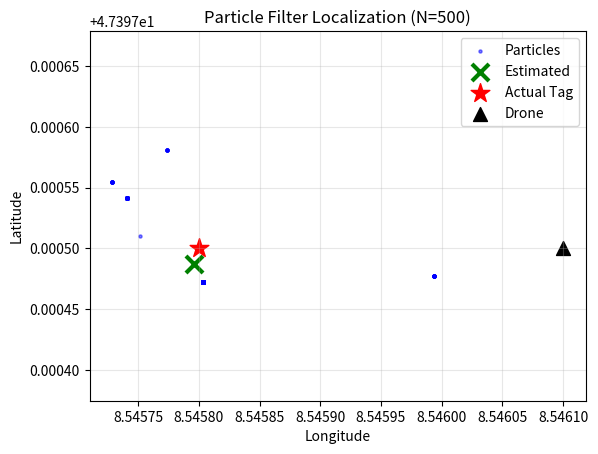

Write Python code to recreate this figure.
# particle_localizer.py
#This script is to create a particle filter that would estimate the postion of each tags
#and finally return the estimated positions of each tag

import numpy as np

import matplotlib.pyplot as plt



class ParticleLocalizer:

    def __init__(self, num_particles = 500,area_bounds = {'lat_min':-90,'lat_max':90,'long_min':-180,'long_max':180}):
        """
        create a new localiser for one tag

        Args:
            num_particles (int): number of particles to use in the particle filter
            area_bounds (dict): bounds of the area in which the tag is expected to be

        """
        self.num_particles = num_particles
        self.area_bounds = area_bounds
        self.particles = self._initialize_particles()

    def _initialize_particles(self):
        #initialise all the particles
        particles = np.random.uniform(low = [self.area_bounds['lat_min'],self.area_bounds['long_min']],
        high = [self.area_bounds['lat_max'],
        self.area_bounds['long_max']],size = (self.num_particles,2))

        weights = np.ones(self.num_particles) / self.num_particles
        particles = np.column_stack((particles,weights))

        return particles

    def get_rssi(self,drone_lat,drone_long):
        """
        get the RSSI value of the tag

        Returns:
            rssi (float): RSSI value of the tag
        """
        #take the distane of the derone and subtract it from the distance of the tag

    
    def update(self, drone_lat,drone_long,rssi):
        """
        update the particle filter with the new observation

        Args:
            drone_lat (float): latitude of the drone
            drone_long (float): longitude of the drone
            rssi (float): RSSI value of the tag
        """
        #first we will calculate the liklihood of each particle
        self._liklihood(drone_lat,drone_long,rssi)
        #then we will resample the particles based on the liklihood
        self._resample()
        # Note: visualization is now handled externally by ParticleVisualizationManager
        

    def _resample(self):
        """
        resample the particles based on the liklihood

        Args:
            particles (list): list of particles

        Returns:
            particles (list): resampled particles
        """
        #based on the calculated liklihood we will resample the particles
        #we will use the np.random.choice function to resample the particles
        #the probability of each particle being selected is proportional to its liklihood
        #normalised the weights
        weights = self.particles[:,2] / np.sum(self.particles[:,2])
        indices = np.random.choice(len(self.particles),size = self.num_particles,replace = True ,p=weights)
        self.particles = self.particles[indices]
        self.particles[:,2] = 1 / self.num_particles

    def _liklihood(self, drone_lat, drone_lon, rssi, noise=4.0):
        """
        calculate the liklihood of each particle

        Args:
            drone_lat (float): latitude of the drone
            drone_lon (float): longitude of the drone
            rssi (float): actual measured RSSI
            noise (float): standard deviation of measurement noise
        """
        distance = self._calculate_distance(drone_lat, drone_lon)
        
        # Calculate EXPECTED RSSI (Deterministic model, no random noise!)
        # RSSI = TxPower - 10 * n * log10(distance)
        # Using standard values: TxPower=-45, n=2.5
        # Use np.maximum to avoid log(0)
        expected = -45.0 - 10 * 2.5 * np.log10(np.maximum(distance, 0.1))
        
        error = np.abs(expected - rssi)
        
        # Calculate Gaussian likelihood
        liklihood = np.exp(-0.5 * (error / noise) ** 2)

        # Update weights
        self.particles[:, 2] = liklihood

    def _calculate_distance(self, drone_lat, drone_lon):
        """
        calculate the 3D distance between the drone and the particles
        Assumes:
        - Drone is flying at ~15m AGL (based on simulation_assumptions.md)
        - Tags are on the ground (0m AGL)
        
        Args:
            drone_lat (float): latitude of the drone
            drone_lon (float): longitude of the drone

        Returns:
            distance (float): 3D slant range between drone and particles
        """

        particle_lats = self.particles[:,0] #shape (500,1)
        particle_longs = self.particles[:,1] #shape (500,1)

        R = 6371000 #in m radius of the earth

        #convert the partile lats and longs to radians
        phi1 = np.radians(particle_lats)
        phi2 = np.radians(drone_lat)

        dphi = np.radians(np.subtract(particle_lats,drone_lat))
        dlambda = np.radians(np.subtract(particle_longs,drone_lon))

        a = np.sin(dphi/2)**2 + np.cos(phi1)*np.cos(phi2)*np.sin(dlambda/2)**2
        c = 2*np.arctan2(np.sqrt(a),np.sqrt(1-a))
        horizontal_dist = R * c
        
        # Calculate 3D slant range
        # Assumptions from simulation_assumptions.md
        drone_alt = 15.0  # Assumed flight altitude
        tag_alt = 0.0     # Assumed tag altitude
        vertical_dist = abs(drone_alt - tag_alt)
        
        distance = np.sqrt(horizontal_dist**2 + vertical_dist**2)

        return distance
        

    
    def estimate(self):
        """
        estimate the position of the tag

        Returns:
            lat (float): estimated latitude of the tag
            long (float): estimated longitude of the tag
        """
        lat = np.mean(self.particles[:,0])
        long = np.mean(self.particles[:,1])
        return lat,long

    def reset(self):
        """
        reset the particle filter
        """
        pass

    def visualization(self, actual_tag_pos=None, drone_pos=None):
        """
        Visualize the particles, estimated position, and actual tag
        """
        import matplotlib.pyplot as plt
        
        # Turn on interactive mode if not already on
        if not plt.isinteractive():
            plt.ion()
            
        plt.clf()
        
        # 1. Plot all particles (blue dots)
        plt.scatter(self.particles[:, 1], self.particles[:, 0], color='blue', s=5, alpha=0.5, label='Particles')
        
        # 2. Plot Estimated Position (green X)
        est_lat, est_lon = self.estimate()
        plt.scatter(est_lon, est_lat, color='green', marker='x', s=150, linewidth=3, label='Estimated')
        
        # 3. Plot Actual Tag Position (red star) - if known
        if actual_tag_pos:
            plt.scatter(actual_tag_pos[1], actual_tag_pos[0], color='red', marker='*', s=200, label='Actual Tag')
            
        # 4. Plot Drone Position (black pointer) - if known
        if drone_pos:
            plt.scatter(drone_pos[1], drone_pos[0], color='black', marker='^', s=100, label='Drone')
            
        plt.xlabel('Longitude')
        plt.ylabel('Latitude')
        plt.title(f'Particle Filter Localization (N={self.num_particles})')
        plt.legend(loc='upper right')
        plt.grid(True, alpha=0.3)
        plt.axis('equal') 
        
        plt.savefig("particle_filter_current.png")
        plt.draw()
        plt.pause(0.1) # Small pause to let the plot render

if __name__ == "__main__":
    
    # 1. Define area around Zurich (SITL Home)
    # Center: 47.397971, 8.546164
    bounds = {
        'lat_min': 47.3971, 'lat_max': 47.3988,
        'long_min': 8.5451, 'long_max': 8.5471
    }
    
    # Create localizer with localized bounds (so particles aren't worldwide)
    localizer = ParticleLocalizer(num_particles=500, area_bounds=bounds)
    
    # 2. Create a simulated tag (Actual position)
    actual_tag = (47.3975, 8.5458)
    
    # 3. Simulate Drone Movement (Circle around tag)
    print("Starting simulation...")
    
    # Generate points in a circle around the tag
    angles = np.linspace(0, 2*np.pi, 20)
    radius = 0.0003 # approx 30m in degrees
    
    try:
        for theta in angles:
            # Drone position
            drone_lat = actual_tag[0] + radius * np.sin(theta)
            drone_lon = actual_tag[1] + radius * np.cos(theta)
            
            # Simulate RSSI measurement (with noise)
            # Quick haversine for simulation truth:
            R = 6371000
            dlat = np.radians(actual_tag[0] - drone_lat)
            dlon = np.radians(actual_tag[1] - drone_lon)
            a = np.sin(dlat/2)**2 + np.cos(np.radians(drone_lat)) * np.cos(np.radians(actual_tag[0])) * np.sin(dlon/2)**2
            c = 2 * np.arctan2(np.sqrt(a), np.sqrt(1-a))
            true_dist = R * c
            
            # Expected RSSI + Noise (TxPower=-45, n=2.5)
            rssi = -45 - 10 * 2.5 * np.log10(max(true_dist, 1)) + np.random.normal(0, 2.0)
            
            print(f"Drone: ({drone_lat:.4f}, {drone_lon:.4f}) | RSSI: {rssi:.1f} | Dist: {true_dist:.1f}m")
            
            # Update Localizer
            localizer.update(drone_lat, drone_lon, rssi)
            
            # Visualize
            localizer.visualization(actual_tag_pos=actual_tag, drone_pos=(drone_lat, drone_lon))
            
    except KeyboardInterrupt:
        pass
    lat ,long = localizer.estimate()
    print(f"Estimated Position: ({lat:.4f}, {long:.4f})")
    
    print("Done!")
    plt.show(block=True)
    